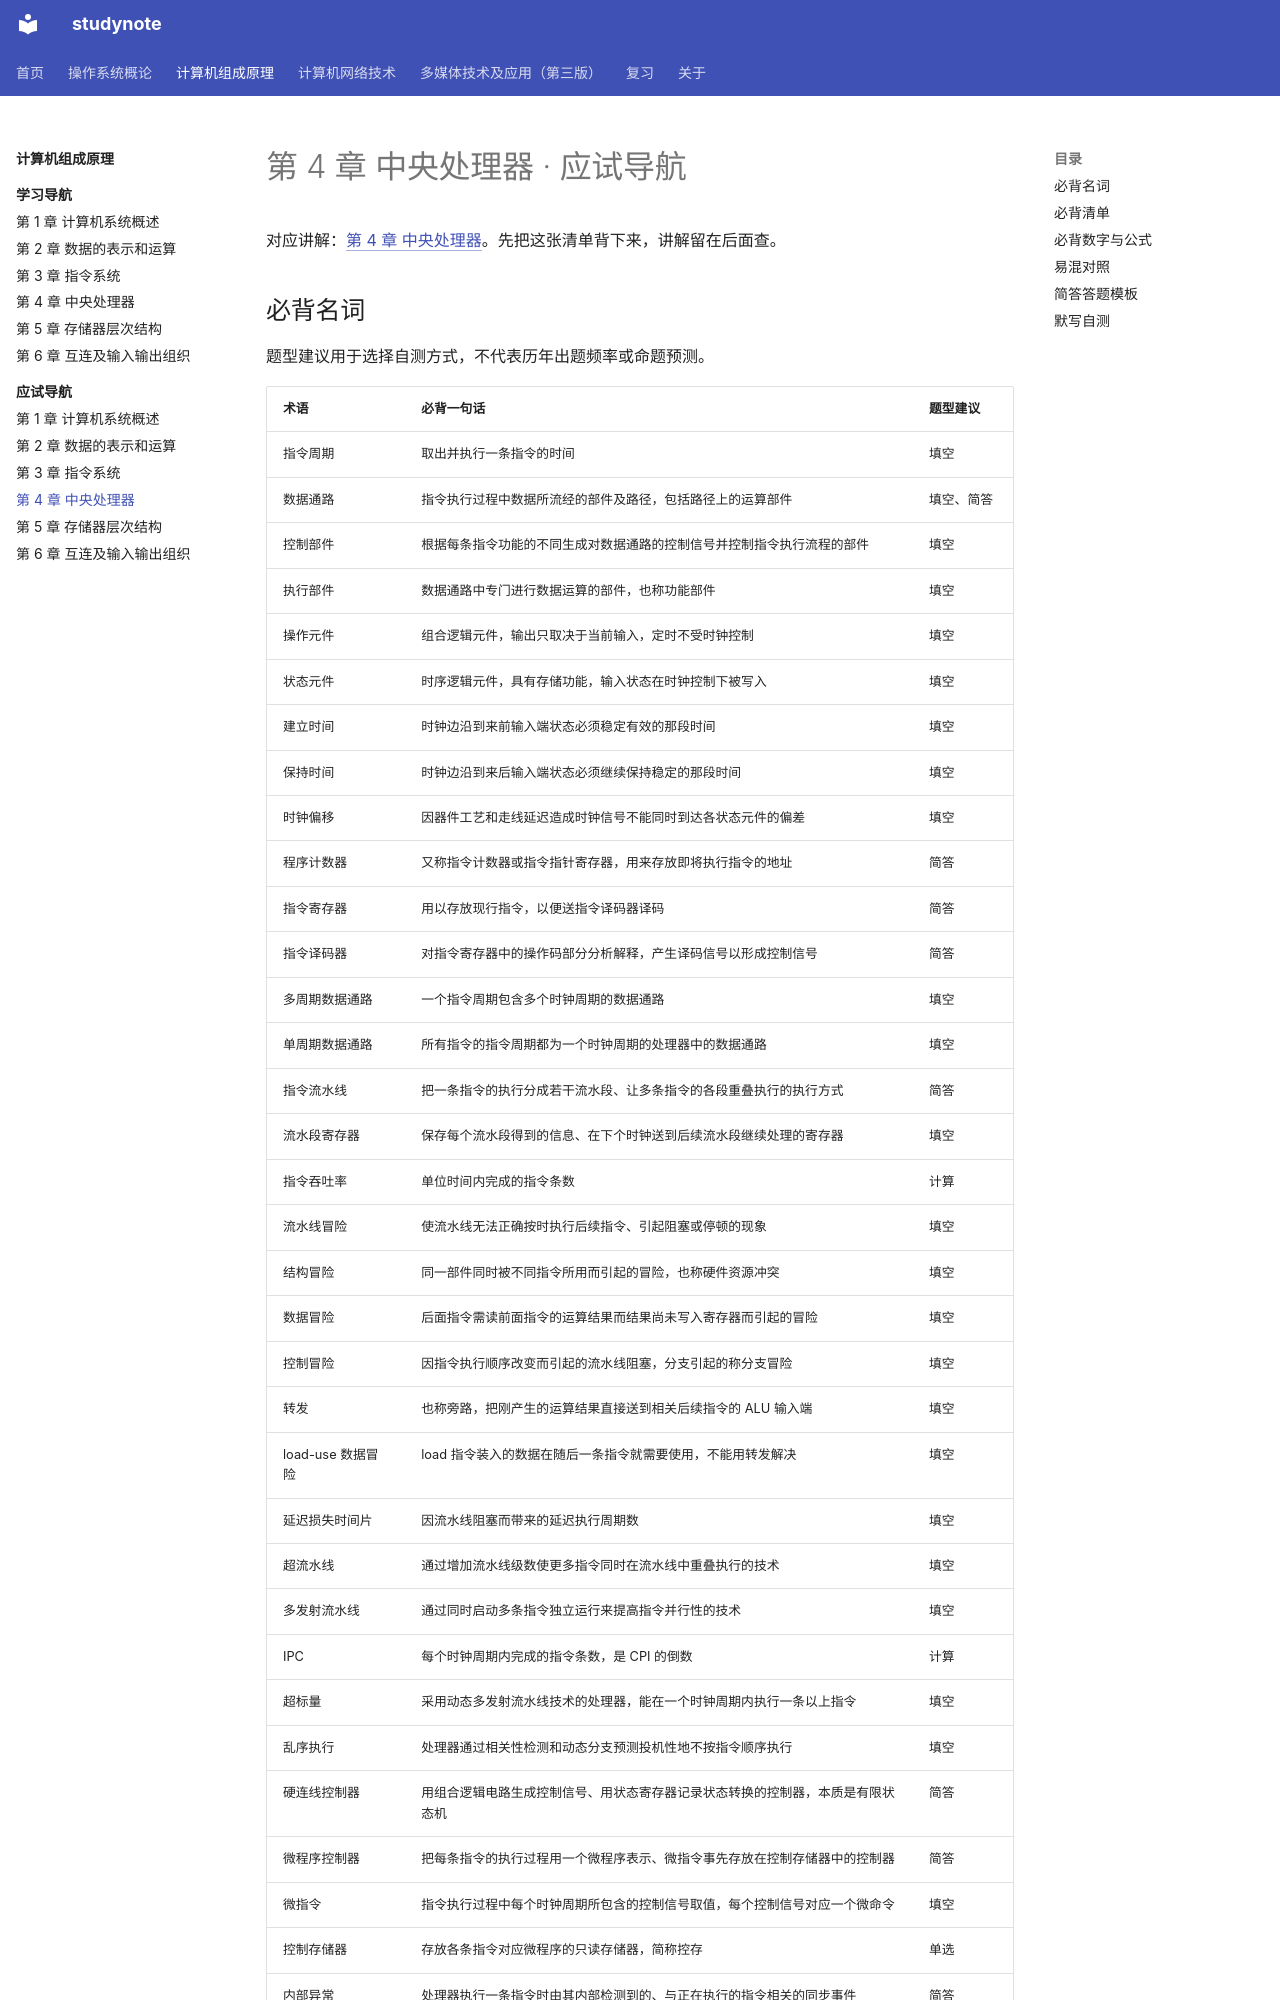

repository: chosenecho/studynote · page: courses/computer-organization/exam/04/index.html · generator: mkdocs

# 第 4 章 中央处理器 · 应试导航

对应讲解：[第 4 章 中央处理器](../chapter-04.md)。先把这张清单背下来，讲解留在后面查。

## 必背名词

题型建议用于选择自测方式，不代表历年出题频率或命题预测。

| 术语 | 必背一句话 | 题型建议 |
| --- | --- | --- |
| 指令周期 | 取出并执行一条指令的时间 | 填空 |
| 数据通路 | 指令执行过程中数据所流经的部件及路径，包括路径上的运算部件 | 填空、简答 |
| 控制部件 | 根据每条指令功能的不同生成对数据通路的控制信号并控制指令执行流程的部件 | 填空 |
| 执行部件 | 数据通路中专门进行数据运算的部件，也称功能部件 | 填空 |
| 操作元件 | 组合逻辑元件，输出只取决于当前输入，定时不受时钟控制 | 填空 |
| 状态元件 | 时序逻辑元件，具有存储功能，输入状态在时钟控制下被写入 | 填空 |
| 建立时间 | 时钟边沿到来前输入端状态必须稳定有效的那段时间 | 填空 |
| 保持时间 | 时钟边沿到来后输入端状态必须继续保持稳定的那段时间 | 填空 |
| 时钟偏移 | 因器件工艺和走线延迟造成时钟信号不能同时到达各状态元件的偏差 | 填空 |
| 程序计数器 | 又称指令计数器或指令指针寄存器，用来存放即将执行指令的地址 | 简答 |
| 指令寄存器 | 用以存放现行指令，以便送指令译码器译码 | 简答 |
| 指令译码器 | 对指令寄存器中的操作码部分分析解释，产生译码信号以形成控制信号 | 简答 |
| 多周期数据通路 | 一个指令周期包含多个时钟周期的数据通路 | 填空 |
| 单周期数据通路 | 所有指令的指令周期都为一个时钟周期的处理器中的数据通路 | 填空 |
| 指令流水线 | 把一条指令的执行分成若干流水段、让多条指令的各段重叠执行的执行方式 | 简答 |
| 流水段寄存器 | 保存每个流水段得到的信息、在下个时钟送到后续流水段继续处理的寄存器 | 填空 |
| 指令吞吐率 | 单位时间内完成的指令条数 | 计算 |
| 流水线冒险 | 使流水线无法正确按时执行后续指令、引起阻塞或停顿的现象 | 填空 |
| 结构冒险 | 同一部件同时被不同指令所用而引起的冒险，也称硬件资源冲突 | 填空 |
| 数据冒险 | 后面指令需读前面指令的运算结果而结果尚未写入寄存器而引起的冒险 | 填空 |
| 控制冒险 | 因指令执行顺序改变而引起的流水线阻塞，分支引起的称分支冒险 | 填空 |
| 转发 | 也称旁路，把刚产生的运算结果直接送到相关后续指令的 ALU 输入端 | 填空 |
| load-use 数据冒险 | load 指令装入的数据在随后一条指令就需要使用，不能用转发解决 | 填空 |
| 延迟损失时间片 | 因流水线阻塞而带来的延迟执行周期数 | 填空 |
| 超流水线 | 通过增加流水线级数使更多指令同时在流水线中重叠执行的技术 | 填空 |
| 多发射流水线 | 通过同时启动多条指令独立运行来提高指令并行性的技术 | 填空 |
| IPC | 每个时钟周期内完成的指令条数，是 CPI 的倒数 | 计算 |
| 超标量 | 采用动态多发射流水线技术的处理器，能在一个时钟周期内执行一条以上指令 | 填空 |
| 乱序执行 | 处理器通过相关性检测和动态分支预测投机性地不按指令顺序执行 | 填空 |
| 硬连线控制器 | 用组合逻辑电路生成控制信号、用状态寄存器记录状态转换的控制器，本质是有限状态机 | 简答 |
| 微程序控制器 | 把每条指令的执行过程用一个微程序表示、微指令事先存放在控制存储器中的控制器 | 简答 |
| 微指令 | 指令执行过程中每个时钟周期所包含的控制信号取值，每个控制信号对应一个微命令 | 填空 |
| 控制存储器 | 存放各条指令对应微程序的只读存储器，简称控存 | 单选 |
| 内部异常 | 处理器执行一条指令时由其内部检测到的、与正在执行的指令相关的同步事件 | 简答 |
| 外部中断 | 典型地由 I/O 设备触发的、与当前正在执行的指令无关的异步事件 | 简答 |
| 故障 | 在引起故障的指令被启动后但未执行结束时检测到的一类与指令执行相关的意外事件 | 填空 |
| 陷阱 | 预先安排的一种异常事件，执行到陷阱指令时调出特定程序处理，结束后返回下一条指令 | 填空 |
| 终止 | 执行指令过程中发生严重错误、程序无法继续执行而调用 abort 例程的异常 | 填空 |
| 断点 | 中断响应时保存的当前 PC 值，即被打断处的指令地址 | 填空 |
| 程序状态字 | 存放在程序状态字寄存器中的程序状态信息，包括各种标志与允许自陷标志 | 填空 |
